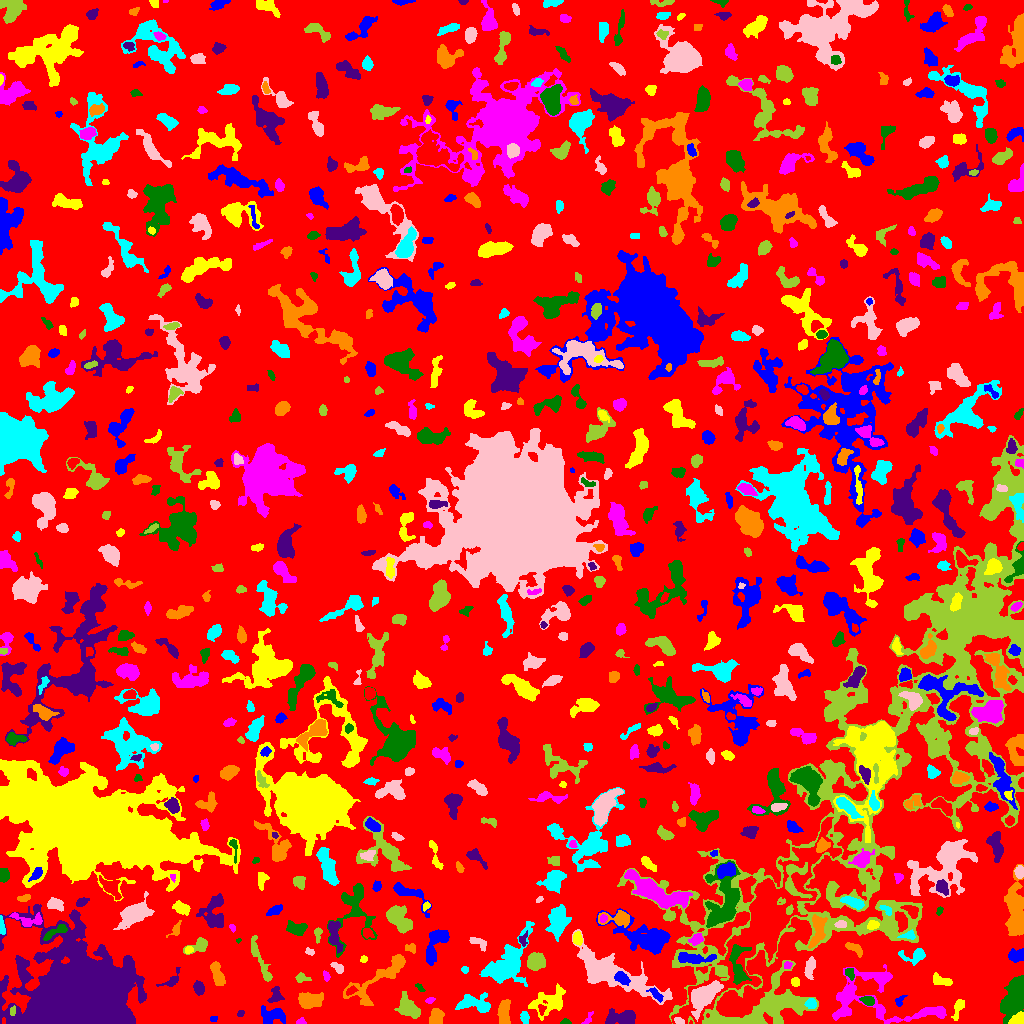

Source data for this figure (header and first rows):
ID, X, Y, A, B, theta, total_flux, mu_max, mu_median, mu_mean, R_fwhm, R_e, R10, R90, x_start, x_end, y_start, y_end, area, greylevel
0, 514.9, 520.3, 297.9, 289.4, -1.565, 1164713, 9.0, 1.0, 1.595, 74.42, 226.1, 86.45, 368.2, 0, 1023, 0, 1023, 730346, 1.595
1, 213.4, 4.647, 2.077, 1.277, 0.3063, 51.0, 2.0, 1.0, 1.159, 3.385, 1.954, 0.7979, 3.09, 210, 217, 2, 7, 44, 5.159
2, 958.3, 15.95, 5.612, 2.004, 1.241, 223.0, 4.0, 1.0, 1.429, 4.029, 3.478, 1.262, 6.05, 951, 964, 3, 24, 156, 6.429
3, 300.8, 1.875, 2.377, 1.637, 0.1121, 112.0, 4.0, 2.0, 2.074, 3.385, 2.257, 0.7979, 3.568, 296, 306, 0, 6, 54, 5.074
4, 565.2, 1.452, 2.526, 1.344, -0.003335, 104.0, 4.0, 2.0, 2.039, 3.241, 2.185, 0.7979, 3.523, 560, 571, 0, 5, 51, 7.039
5, 623.7, 5.778, 6.99, 3.223, 0.06437, 1539, 13.0, 3.0, 4.193, 5.14, 5.046, 1.954, 8.974, 605, 635, 0, 15, 367, 8.193
6, 435.9, 5.58, 3.765, 2.905, 1.504, 705.0, 9.0, 3.0, 3.473, 4.583, 4.107, 1.596, 6.482, 429, 444, 0, 15, 203, 7.473
7, 524.6, 5.244, 3.013, 1.92, -1.357, 275.0, 6.0, 3.0, 2.75, 4.146, 2.985, 1.128, 4.687, 520, 529, 0, 12, 100, 7.75
8, 678.7, 2.441, 2.614, 1.456, -0.4355, 143.0, 5.0, 2.0, 2.234, 2.985, 2.523, 0.9772, 3.827, 674, 684, 0, 6, 64, 13.23
9, 723.6, 1.694, 7.831, 1.603, -0.07582, 533.0, 9.0, 3.0, 3.507, 3.909, 3.656, 1.382, 5.863, 710, 743, 0, 8, 152, 11.51
10, 169.3, 3.634, 3.804, 2.3, 0.07312, 380.0, 7.0, 1.0, 2.032, 3.742, 3.192, 1.262, 5.557, 155, 176, 0, 9, 187, 7.032
11, 272.6, 7.759, 6.035, 3.57, 0.1311, 922.0, 7.0, 3.0, 2.899, 6.358, 5.262, 2.111, 8.176, 261, 285, 0, 18, 318, 6.899
12, 1018, 3.903, 3.812, 2.329, 0.5656, 544.0, 7.0, 4.0, 3.701, 5.078, 3.742, 1.493, 5.614, 1008, 1023, 0, 12, 147, 10.7
13, 588.3, 5.035, 3.985, 1.619, 0.9991, 113.0, 3.0, 1.0, 1.548, 3.385, 2.764, 0.9772, 4.297, 581, 593, 0, 12, 73, 6.548
14, 1015, 27.76, 11.69, 5.107, 1.206, 2833, 14.0, 3.0, 3.689, 5.046, 7.959, 2.706, 13.41, 1000, 1023, 0, 48, 768, 6.689
15, 240.3, 9.874, 1.769, 1.368, 0.6933, 87.0, 4.0, 2.0, 1.891, 2.764, 1.954, 0.7979, 3.192, 237, 244, 7, 13, 46, 5.891
16, 504.2, 10.33, 6.807, 2.711, 1.53, 985.0, 7.0, 4.0, 3.675, 6.864, 5.293, 2.185, 7.979, 497, 510, 0, 24, 268, 6.675
17, 474.4, 20.04, 8.487, 4.018, -0.1196, 1739, 12.0, 4.0, 4.273, 5.89, 5.89, 2.257, 9.821, 455, 490, 11, 31, 407, 7.273
18, 704.2, 28.14, 9.547, 4.53, 0.7218, 3241, 12.0, 5.0, 5.236, 9.458, 7.569, 3.038, 11.91, 691, 723, 2, 43, 619, 15.24
19, 12.74, 12.73, 2.523, 1.431, 1.358, 81.0, 3.0, 2.0, 1.5, 3.038, 2.459, 0.9772, 3.656, 10, 15, 8, 18, 54, 9.5
20, 541.6, 14.04, 2.719, 1.789, -1.551, 162.0, 4.0, 2.0, 2.382, 4.107, 2.646, 1.128, 4.029, 538, 546, 8, 19, 68, 9.382
21, 899.8, 22.31, 3.479, 1.781, 0.9589, 204.0, 5.0, 2.0, 2.55, 3.29, 2.877, 1.128, 4.478, 895, 907, 17, 28, 80, 5.55
22, 549.9, 21.32, 9.506, 5.612, 0.4607, 1781, 8.0, 3.0, 3.238, 8.156, 7.291, 2.764, 11.6, 528, 565, 3, 40, 550, 6.238
23, 430, 23.12, 2.394, 1.419, 0.3452, 84.0, 3.0, 1.0, 1.556, 2.821, 2.326, 0.7979, 3.7, 425, 435, 20, 26, 54, 5.556
24, 867.8, 22.56, 3.147, 2.133, -0.2929, 288.0, 5.0, 2.0, 2.441, 3.989, 3.192, 1.262, 5.232, 859, 874, 18, 27, 118, 7.441
25, 275.2, 27.78, 4.225, 2.903, 1.298, 367.0, 5.0, 2.0, 2.28, 4.687, 3.949, 1.493, 6.129, 267, 284, 21, 37, 161, 6.28
26, 308.9, 22.91, 5.627, 3.569, 0.06963, 1375, 10.0, 3.0, 3.951, 6.408, 5.352, 2.111, 8.885, 298, 323, 15, 31, 348, 6.951
27, 811, 19.54, 2.465, 2.333, -0.4254, 405.0, 8.0, 4.0, 3.821, 4.222, 3.09, 1.262, 4.754, 804, 816, 15, 25, 106, 10.82
28, 612.1, 50.51, 26.2, 7.01, -0.4566, 7026, 10.0, 4.0, 4.334, 14.43, 13, 5.015, 20.19, 572, 672, 19, 94, 1621, 7.334
29, 408.3, 16.09, 6.15, 3.931, -0.7377, 1638, 10.0, 4.0, 4.391, 7.653, 5.944, 2.326, 9.219, 394, 420, 5, 32, 373, 7.391
30, 350.7, 32.34, 2.458, 1.463, 0.4646, 80.0, 3.0, 1.0, 1.013, 2.646, 2.326, 0.7979, 3.785, 346, 358, 28, 38, 79, 8.013
31, 656.6, 28.32, 4.044, 1.673, -0.8233, 251.0, 5.0, 2.0, 2.145, 3.656, 3.038, 1.262, 4.918, 646, 663, 21, 36, 117, 10.15
32, 795.5, 41.44, 2.099, 2.077, 0.0, 180.0, 4.0, 3.0, 2.368, 4.37, 2.764, 1.128, 4.068, 791, 799, 37, 46, 76, 6.368
33, 875.3, 24.54, 31.29, 15.27, -0.1851, 3544, 6.0, 2.0, 2.237, 13.01, 12.33, 4.687, 19.71, 832, 946, 0, 59, 1584, 5.237
34, 419.7, 35.75, 2.914, 1.303, -0.8299, 63.0, 2.0, 1.0, 1.145, 3.785, 2.185, 0.9772, 3.478, 415, 425, 32, 40, 55, 5.145
35, 198.8, 35.37, 3.071, 2.347, -1.338, 258.0, 4.0, 2.0, 1.883, 5.046, 3.478, 1.382, 5.202, 193, 204, 28, 43, 137, 5.883
36, 379.1, 45.36, 21.71, 5.91, 0.6711, 2220, 7.0, 3.0, 2.944, 7.979, 8.974, 3.29, 13.89, 343, 405, 18, 69, 754, 5.944
37, 507, 58.9, 13.71, 6.934, 0.8961, 4423, 13.0, 3.0, 3.897, 8.117, 9.288, 3.568, 15.82, 479, 534, 37, 102, 1135, 6.897
38, 810.4, 57.34, 5.752, 2.211, 1.377, 384.0, 6.0, 2.0, 2.065, 3.989, 3.989, 1.382, 6.652, 804, 815, 44, 67, 186, 6.065
39, 301.4, 45.55, 3.649, 2.008, -0.2176, 110.0, 3.0, 1.0, 1.058, 2.985, 2.821, 0.9772, 4.583, 295, 311, 41, 51, 104, 7.058
40, 242, 39.29, 5.585, 2.256, 0.6658, 657.0, 7.0, 3.0, 3.189, 5.171, 4.442, 1.784, 6.956, 231, 254, 32, 48, 206, 6.189
41, 621.8, 45.37, 3.726, 2.453, -0.5927, 741.0, 11.0, 4.0, 4.631, 4.184, 3.868, 1.382, 6.129, 614, 630, 38, 52, 160, 12.63
42, 942.1, 42.65, 5.91, 2.124, -0.2828, 178.0, 3.0, 1.0, 1.035, 3.909, 3.385, 1.262, 5.528, 933, 952, 38, 51, 172, 5.035
43, 326.2, 47.64, 2.408, 1.402, -1.096, 73.0, 3.0, 1.0, 1.159, 2.523, 2.257, 0.7979, 3.656, 323, 330, 42, 53, 63, 5.159
44, 849.9, 50.45, 3.007, 1.927, -1.277, 189.0, 5.0, 1.0, 2.011, 3.29, 2.877, 1.128, 4.853, 845, 854, 43, 55, 94, 7.011
45, 170.7, 42.78, 6.299, 2.827, 0.5997, 118.0, 3.0, 1.0, 0.7763, 2.764, 3.241, 1.262, 5.078, 156, 180, 37, 56, 152, 5.776
46, 217.6, 48.65, 6.65, 2.277, -1.256, 480.0, 5.0, 2.0, 1.943, 5.262, 4.754, 1.871, 7.269, 210, 225, 38, 62, 247, 5.943
47, 464.8, 53.73, 1.632, 1.433, -0.9609, 97.0, 7.0, 1.0, 1.94, 1.784, 1.784, 0.5642, 3.141, 461, 468, 50, 57, 50, 7.94
48, 337.7, 55.99, 3.585, 1.746, -0.5885, 199.0, 5.0, 2.0, 1.913, 3.192, 3.038, 1.128, 4.82, 330, 343, 50, 61, 104, 6.913
49, 261.1, 60.53, 13.63, 2.046, -1.123, 490.0, 7.0, 1.0, 1.536, 3.192, 4.549, 1.596, 7.777, 251, 272, 42, 88, 319, 5.536
50, 764.5, 103.8, 55.29, 11.87, 0.9418, 30250, 19.0, 5.0, 5.818, 10.76, 23.59, 7.899, 36.47, 671, 841, 0, 206, 5199, 9.818
51, 693.3, 65.36, 9.989, 2.377, -0.06702, 870.0, 7.0, 3.0, 2.825, 5.917, 5.441, 2.111, 8.444, 678, 716, 60, 71, 308, 9.825
52, 363.5, 64.4, 1.838, 1.405, 0.1305, 58.0, 3.0, 1.0, 1.184, 2.111, 1.954, 0.5642, 3.29, 360, 367, 61, 68, 49, 5.184
53, 787.5, 58.6, 1.91, 1.463, 0.0, 80.0, 3.0, 1.0, 1.379, 2.985, 2.185, 0.7979, 3.338, 784, 792, 55, 62, 58, 7.379
54, 738.2, 57.74, 11.82, 4.047, -1.451, 1535, 9.0, 3.0, 3.595, 6.84, 6.333, 2.523, 10.19, 729, 751, 39, 79, 427, 14.59
55, 22.78, 53.71, 7.264, 2.179, -1.29, 281.0, 4.0, 2.0, 1.713, 5.412, 4.184, 1.596, 6.457, 16, 30, 43, 66, 164, 6.713
56, 411.3, 75.4, 2.8, 1.955, -0.1569, 157.0, 4.0, 1.5, 1.784, 3.742, 2.706, 0.9772, 4.549, 405, 415, 70, 80, 88, 5.784
57, 916.2, 68.39, 5.902, 3.126, 0.1368, 384.0, 6.0, 1.0, 1.655, 4.184, 3.742, 1.493, 6.531, 898, 925, 58, 75, 232, 5.655
58, 309.9, 71.8, 2.335, 1.448, -0.4645, 79.0, 3.0, 1.0, 1.339, 2.585, 2.257, 0.7979, 3.7, 305, 314, 68, 76, 59, 5.339
59, 535.7, 62.1, 4.273, 3.849, 0.3596, 689.0, 5.0, 2.0, 2.401, 6.482, 5.232, 2.034, 8.019, 527, 545, 53, 71, 287, 6.401
... 716 more rows
